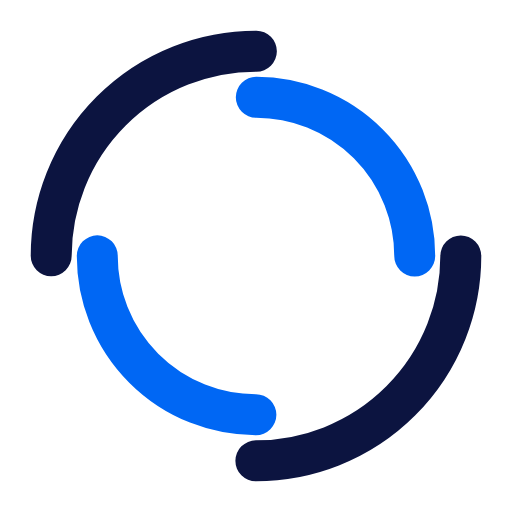
t = 0.00 s
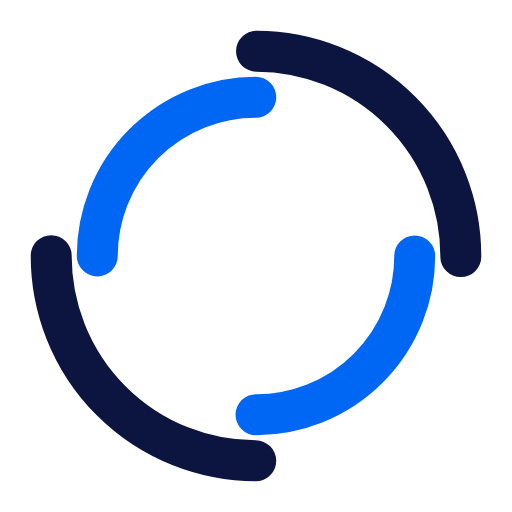
t = 0.42 s
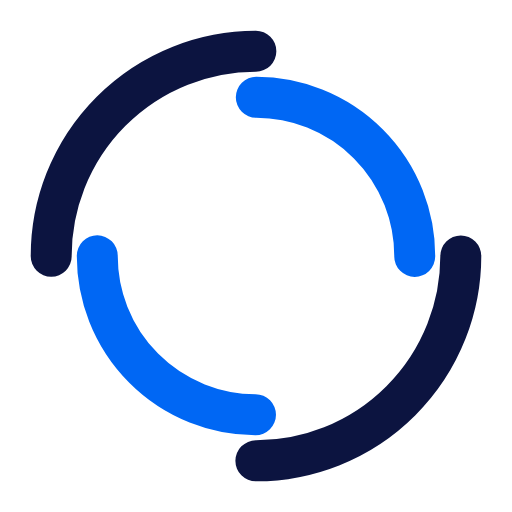
t = 0.83 s
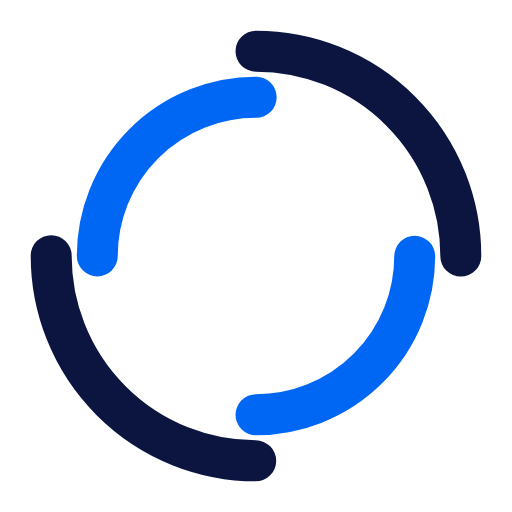
t = 1.25 s

The animated SVG that drew these frames (rendered in a browser with its animation timeline set to each time). Animation: 2 SMIL elements (animateTransform=2); one cycle of 1.67 s, repeats indefinitely.

<svg xmlns="http://www.w3.org/2000/svg" xmlns:xlink="http://www.w3.org/1999/xlink" style="margin: auto; background: none; display: block; shape-rendering: auto;" width="200px" height="200px" viewBox="0 0 100 100" preserveAspectRatio="xMidYMid">
<circle cx="50" cy="50" r="40" stroke-width="8" stroke="#0c1440" stroke-dasharray="62.83185307179586 62.83185307179586" fill="none" stroke-linecap="round" transform="rotate(197.308 50 50)">
  <animateTransform attributeName="transform" type="rotate" dur="1.6666666666666665s" repeatCount="indefinite" keyTimes="0;1" values="0 50 50;360 50 50"></animateTransform>
</circle>
<circle cx="50" cy="50" r="31" stroke-width="8" stroke="#0067f4" stroke-dasharray="48.69468613064179 48.69468613064179" stroke-dashoffset="48.69468613064179" fill="none" stroke-linecap="round" transform="rotate(-197.308 50 50)">
  <animateTransform attributeName="transform" type="rotate" dur="1.6666666666666665s" repeatCount="indefinite" keyTimes="0;1" values="0 50 50;-360 50 50"></animateTransform>
</circle>
<!-- [ldio] generated by https://loading.io/ --></svg>